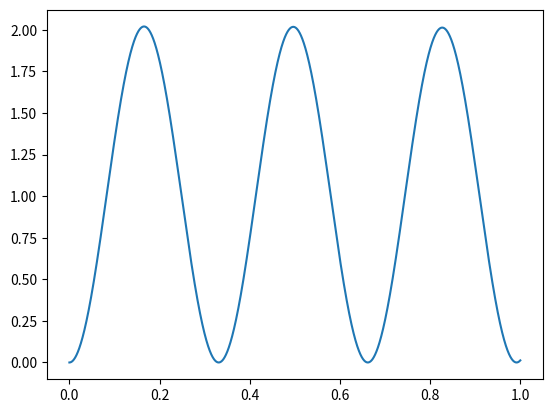

Recreate this plot in Python.
import numpy as np
import matplotlib.pyplot as plt

# Energy Eigenvalue Guess
E = -90

step = 0.00001
N = int(np.ceil((1-0)/step))
x = np.linspace(0, 1, N)


def V(x):
    return x*x


def nrg_pot(x):
    return E - V(x)


# Boundary Conditions
psi_0 = 0
psi_prime_0 = 1

soln = np.zeros(N)
soln_d = np.zeros(N)
soln_dd = np.zeros(N)
soln[0] = psi_0
soln_d[0] = psi_prime_0
soln_dd[0] = nrg_pot(x[0])*psi_0




for i in range(N-1):
    soln_dd[i] = nrg_pot(x[i])*soln[i]
    soln_d[i+1] = soln_d[i] + step*soln_dd[i]
    soln[i+1] = soln[i] + step*soln_d[i] + step*step/2 * soln_dd[i]

print(f"psi(1) = {soln[N-1]}")
soln = np.array(soln)

integral = np.sum(soln*soln) * step

soln_squared = soln*soln / integral

plt.plot(x, soln_squared)